pico-8 play session: no input (idle)

[t = 1 s] idle ~1s (no d-pad/buttons)
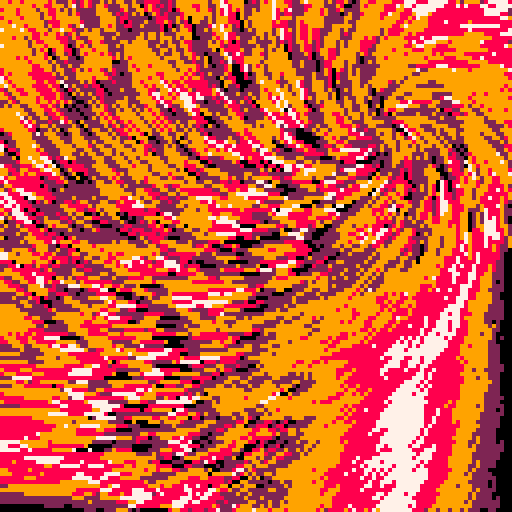
[t = 2 s] idle ~2s (no d-pad/buttons)
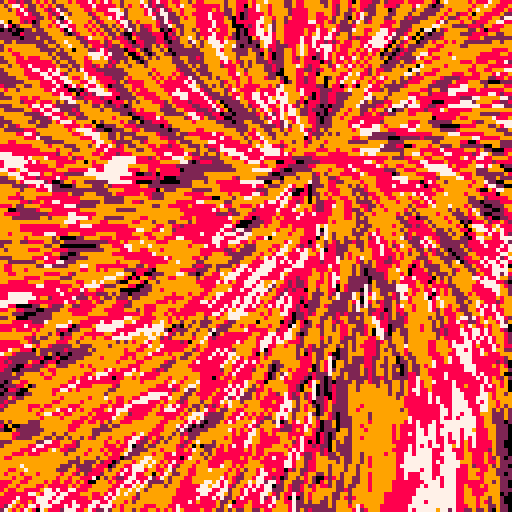
[t = 4 s] idle ~4s (no d-pad/buttons)
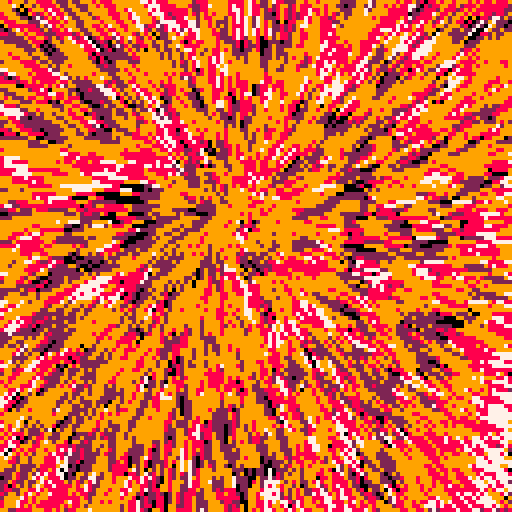
[t = 6 s] idle ~6s (no d-pad/buttons)
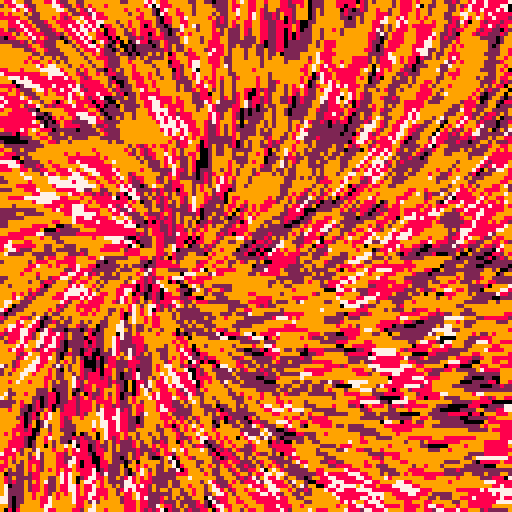
[t = 8 s] idle ~8s (no d-pad/buttons)
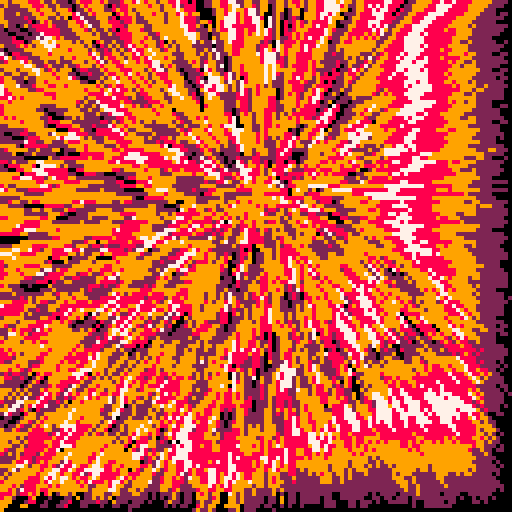

pico-8 cartridge
version 16
__lua__
-- [redacted]
for i=1,16 do
	pal(i-1,sub("029878920",i/2,i/2),1)
end
cls()
::q::
x=rnd(128)
y=rnd(128)
a=64+32*sin(t()/2)-x
b=64+32*cos(t()/3)-y
z=atan2(a,b)+t()/4
line(x,y,x+cos(z)*4,y+sin(z)*4,(pget(x,y)+pget(x+1,y)+pget(x,y+1)+pget(x+1,y+1))/4+1)
goto q
